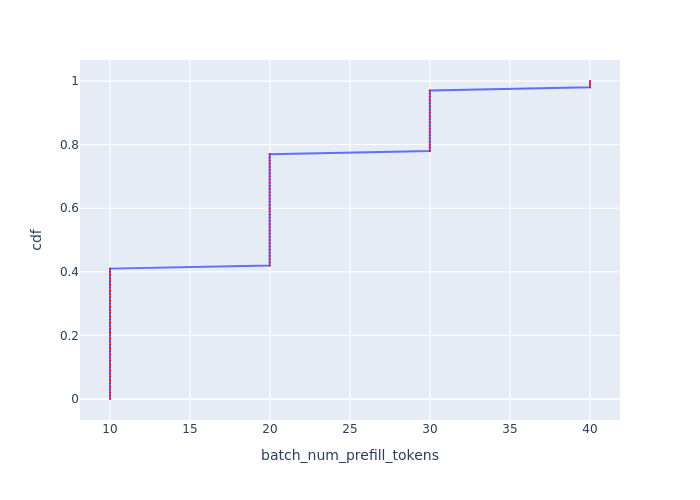

The table this chart was drawn from, first rows:
, cdf, batch_num_prefill_tokens
0, 0.0, 10
1, 0.01, 10
2, 0.02, 10
3, 0.03, 10
4, 0.04, 10
5, 0.05, 10
6, 0.06, 10
7, 0.07, 10
8, 0.08, 10
9, 0.09, 10
10, 0.1, 10
11, 0.11, 10
12, 0.12, 10
13, 0.13, 10
14, 0.14, 10
15, 0.15, 10
16, 0.16, 10
17, 0.17, 10
18, 0.18, 10
19, 0.19, 10
20, 0.2, 10
21, 0.21, 10
22, 0.22, 10
23, 0.23, 10
24, 0.24, 10
25, 0.25, 10
26, 0.26, 10
27, 0.27, 10
28, 0.28, 10
29, 0.29, 10
30, 0.3, 10
31, 0.31, 10
32, 0.32, 10
33, 0.33, 10
34, 0.34, 10
35, 0.35, 10
36, 0.36, 10
37, 0.37, 10
38, 0.38, 10
39, 0.39, 10
40, 0.4, 10
41, 0.41, 10
42, 0.42, 19.99
43, 0.43, 19.99
44, 0.44, 19.99
45, 0.45, 19.99
46, 0.46, 19.99
47, 0.47, 19.99
48, 0.48, 19.99
49, 0.49, 19.99
50, 0.5, 19.99
51, 0.51, 19.99
52, 0.52, 19.99
53, 0.53, 19.99
54, 0.54, 19.99
55, 0.55, 19.99
56, 0.56, 19.99
57, 0.57, 19.99
58, 0.58, 19.99
59, 0.59, 19.99
... 41 more rows
